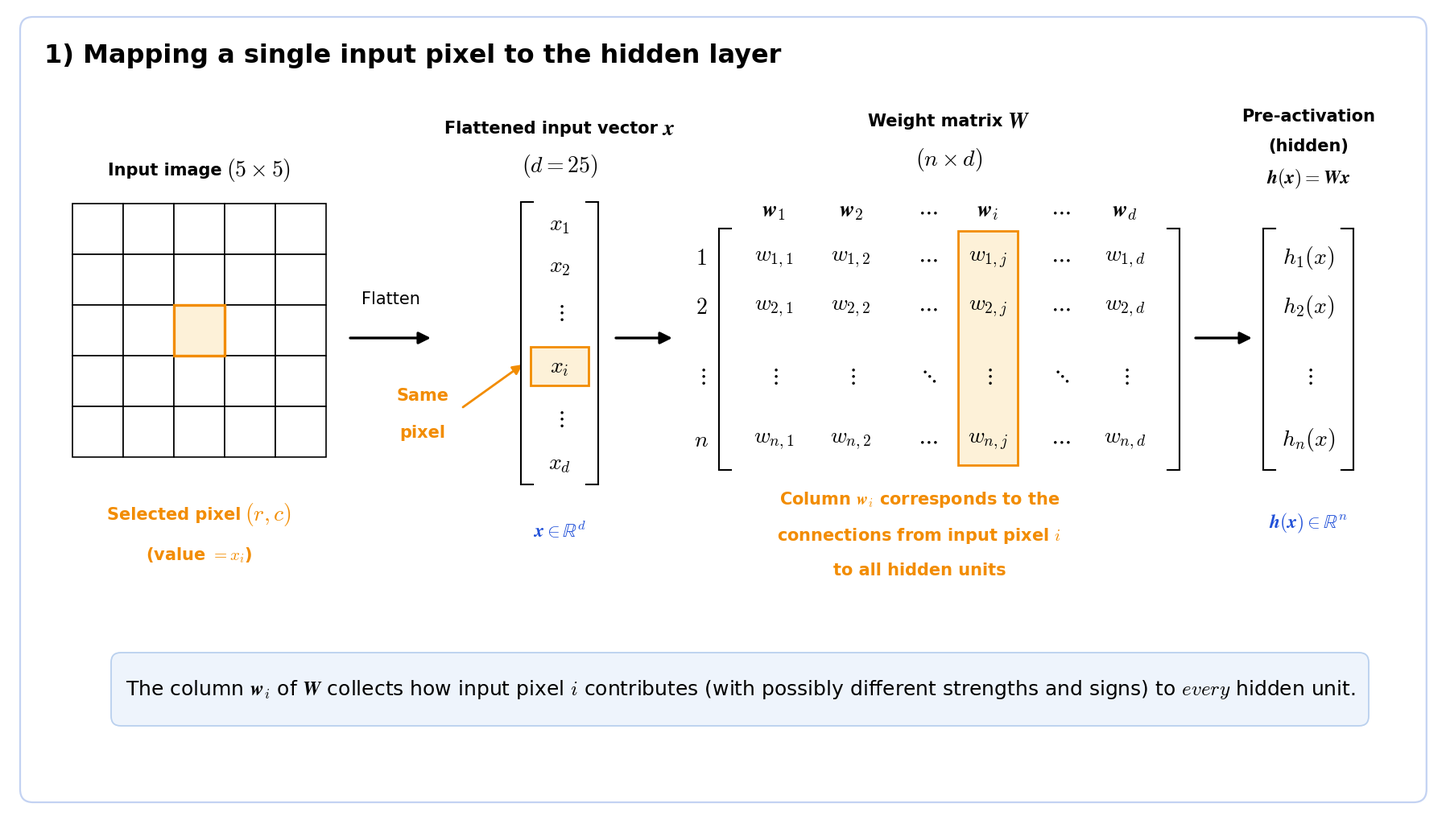

Recreate this plot in Python. (Note: this script raises an exception after producing the figure.)
"""
Recreation of the schematic

    "1) Mapping a single input pixel to the hidden layer"

Pure matplotlib -- no LaTeX installation required.
Canvas: 1 unit = 0.1 in in x and y; the output PNG has exactly the format of
the original figure (1672 x 941 px).
"""

import matplotlib
matplotlib.use("Agg")

import numpy as np
import matplotlib.pyplot as plt
from matplotlib.patches import Rectangle, FancyBboxPatch
from matplotlib.offsetbox import TextArea, HPacker, AnnotationBbox

# ----------------------------------------------------------------------
# Style / colours
# ----------------------------------------------------------------------
plt.rcParams.update({
    "font.family": "DejaVu Sans",
    "mathtext.fontset": "cm",
})

ORANGE   = "#f28c00"      # highlights and orange annotations
ORANGE_F = "#fdf1d8"      # light orange fill
BLUE     = "#1f4fd8"      # blue math annotations
FRAME    = "#c3d2f2"      # outer frame
BOX_FC   = "#eef4fc"      # caption box fill
BOX_EC   = "#b9d0ee"      # caption box edge

FS_TITLE, FS_HEAD, FS_TXT, FS_MATH = 23, 15, 15, 20

# ----------------------------------------------------------------------
# Canvas -- exact format of the original figure
# ----------------------------------------------------------------------
FIG_W_PX, FIG_H_PX = 1672, 941
FIG_W_IN = 17.768                       # 1 canvas unit = 0.1 in
DPI      = FIG_W_PX / FIG_W_IN          # -> 94.1
FIG_H_IN = FIG_H_PX / DPI
SCALE    = 1                            # 2 -> same format, twice the pixels

fig, ax = plt.subplots(figsize=(FIG_W_IN, FIG_H_IN))
W_UNITS = FIG_W_IN * 10.0               # 177.68
H_UNITS = FIG_H_IN * 10.0               # 100.0
ax.set_xlim(0, W_UNITS)
ax.set_ylim(0, H_UNITS)
ax.set_aspect("equal")
ax.axis("off")
fig.subplots_adjust(0, 0, 1, 1)

ax.add_patch(FancyBboxPatch((1.5, 1.2), W_UNITS - 3.0, H_UNITS - 2.4,
                            boxstyle="round,pad=0,rounding_size=1.6",
                            facecolor="white", edgecolor=FRAME, linewidth=1.6))


# ----------------------------------------------------------------------
# Helpers
# ----------------------------------------------------------------------
def empty_grid(x0, y_top, cell, n=5, lw=1.2):
    for r in range(n):
        for c in range(n):
            ax.add_patch(Rectangle((x0 + c * cell, y_top - (r + 1) * cell),
                                   cell, cell, facecolor="white",
                                   edgecolor="black", linewidth=lw))


def highlight(x, y, w, h, lw=2.4, color=ORANGE, fill=ORANGE_F):
    ax.add_patch(Rectangle((x, y), w, h, facecolor=fill, edgecolor="none",
                           zorder=3))
    ax.add_patch(Rectangle((x, y), w, h, facecolor="none", edgecolor=color,
                           linewidth=lw, zorder=4))


def bracket(xc, half_w, y_bot, y_top, lw=1.5, tick=1.5):
    """Tall square brackets [ ] centred at xc."""
    for x, s in ((xc - half_w, +1), (xc + half_w, -1)):
        ax.plot([x, x], [y_bot, y_top], color="black", lw=lw,
                solid_capstyle="butt", zorder=5)
        ax.plot([x, x + s * tick], [y_top, y_top], color="black", lw=lw, zorder=5)
        ax.plot([x, x + s * tick], [y_bot, y_bot], color="black", lw=lw, zorder=5)


def arrow(x0, y0, x1, y1, lw=2.4, color="black", scale=22):
    ax.annotate("", xy=(x1, y1), xytext=(x0, y0),
                arrowprops=dict(arrowstyle="-|>", color=color, lw=lw,
                                mutation_scale=scale, shrinkA=0, shrinkB=0))


def head_math(x, y, head, math, fs_head=FS_HEAD, fs_math=FS_MATH,
              color="black", weight="bold", sep=4):
    """Bold heading followed by a math symbol, centred at (x, y)."""
    parts = [TextArea(head, textprops=dict(fontsize=fs_head, fontweight=weight,
                                           color=color)),
             TextArea(math, textprops=dict(fontsize=fs_math, color=color))]
    ax.add_artist(AnnotationBbox(HPacker(children=parts, align="center",
                                         pad=0, sep=sep),
                                 (x, y), frameon=False,
                                 box_alignment=(0.5, 0.5), pad=0))


# ----------------------------------------------------------------------
# Title
# ----------------------------------------------------------------------
ax.text(4.5, 94.0, "1) Mapping a single input pixel to the hidden layer",
        fontsize=FS_TITLE, fontweight="bold", ha="left", va="center")

Y_MID = 58.9        # vertical centre of the pipeline

# ----------------------------------------------------------------------
# 1) Input image
# ----------------------------------------------------------------------
IMG_X0, IMG_CELL = 8.0, 6.3
IMG_TOP = 75.6
IMG_CX  = IMG_X0 + 2.5 * IMG_CELL
empty_grid(IMG_X0, IMG_TOP, IMG_CELL)

hx = IMG_X0 + 2 * IMG_CELL                    # selected pixel: centre cell
hy = IMG_TOP - 3 * IMG_CELL
highlight(hx, hy, IMG_CELL, IMG_CELL)

head_math(IMG_CX, 79.8, "Input image", r"$(5 \times 5)$")
head_math(IMG_CX, 37.0, "Selected pixel", "$(r, c)$", color=ORANGE)
ax.text(IMG_CX, 32.0, r"(value $= x_i$)", fontsize=FS_TXT, color=ORANGE,
        fontweight="bold", ha="center", va="center")

# ----------------------------------------------------------------------
# 2) Flatten arrow
# ----------------------------------------------------------------------
arrow(42.5, Y_MID, 52.5, Y_MID)
ax.text(47.5, 63.8, "Flatten", fontsize=FS_TXT, ha="center", va="center")

# ----------------------------------------------------------------------
# 3) Flattened input vector x
# ----------------------------------------------------------------------
XV_CX = 68.5
bracket(XV_CX, 4.8, 40.7, 75.8)
x_entries = ["$x_1$", "$x_2$", r"$\vdots$", "$x_i$", r"$\vdots$", "$x_d$"]
x_ys      = [73.1, 67.9, 62.2, 55.4, 49.0, 43.4]
highlight(XV_CX - 3.6, x_ys[3] - 2.4, 7.2, 4.8, lw=2.0)
for y, e in zip(x_ys, x_entries):
    ax.text(XV_CX, y, e, fontsize=20, ha="center", va="center", zorder=6)

head_math(XV_CX, 85.0, "Flattened input vector", r"$\boldsymbol{x}$")
ax.text(XV_CX, 80.3, "$(d = 25)$", fontsize=FS_MATH, ha="center", va="center")
ax.text(XV_CX, 35.0, r"$\boldsymbol{x} \in \mathbb{R}^d$", fontsize=17, color=BLUE,
        ha="center", va="center")

# "Same pixel" annotation
ax.text(51.5, 51.8, "Same", fontsize=FS_TXT, color=ORANGE, fontweight="bold",
        ha="center", va="center")
ax.text(51.5, 47.2, "pixel", fontsize=FS_TXT, color=ORANGE, fontweight="bold",
        ha="center", va="center")
arrow(56.5, 50.3, 63.9, 55.6, lw=2.0, color=ORANGE, scale=18)

# ----------------------------------------------------------------------
# 4) Weight matrix W
# ----------------------------------------------------------------------
arrow(75.5, Y_MID, 82.5, Y_MID)

W_XS = [95.1, 104.7, 114.2, 121.7, 130.7, 138.7]     # column centres
W_YS = [68.9, 62.8, 54.3, 46.3]                      # row centres
W_CX = 0.5 * (W_XS[0] + W_XS[-1])

bracket(W_CX, 28.6, 42.5, 72.5)

# highlighted column w_i
highlight(W_XS[3] - 3.7, 43.1, 7.4, 29.1, lw=2.0)

col_head = [r"$\boldsymbol{w}_1$", r"$\boldsymbol{w}_2$", r"$\cdots$",
            r"$\boldsymbol{w}_i$", r"$\cdots$", r"$\boldsymbol{w}_d$"]
for x, h in zip(W_XS, col_head):
    ax.text(x, 74.8, h, fontsize=20, ha="center", va="center")

row_head = ["$1$", "$2$", r"$\vdots$", "$n$"]
for y, h in zip(W_YS, row_head):
    ax.text(86.1, y, h, fontsize=20, ha="center", va="center")

rows = [["$w_{1,1}$", "$w_{1,2}$", r"$\cdots$", "$w_{1,j}$", r"$\cdots$", "$w_{1,d}$"],
        ["$w_{2,1}$", "$w_{2,2}$", r"$\cdots$", "$w_{2,j}$", r"$\cdots$", "$w_{2,d}$"],
        [r"$\vdots$",  r"$\vdots$", r"$\ddots$", r"$\vdots$", r"$\ddots$", r"$\vdots$"],
        ["$w_{n,1}$", "$w_{n,2}$", r"$\cdots$", "$w_{n,j}$", r"$\cdots$", "$w_{n,d}$"]]
for y, row in zip(W_YS, rows):
    for x, e in zip(W_XS, row):
        ax.text(x, y, e, fontsize=20, ha="center", va="center", zorder=6)

head_math(W_CX, 85.9, "Weight matrix", r"$\boldsymbol{W}$")
ax.text(W_CX, 81.1, r"$(n \times d)$", fontsize=FS_MATH, ha="center", va="center")

for y, line in zip([38.9, 34.4, 30.1],
                   [r"Column $\boldsymbol{w}_i$ corresponds to the",
                    r"connections from input pixel $i$",
                    r"to all hidden units"]):
    ax.text(113.2, y, line, fontsize=FS_TXT, color=ORANGE, fontweight="bold",
            ha="center", va="center")

# ----------------------------------------------------------------------
# 5) Pre-activation h(x)
# ----------------------------------------------------------------------
arrow(147.5, Y_MID, 154.5, Y_MID)

HV_CX = 161.5
bracket(HV_CX, 5.6, 42.5, 72.5)
for y, e in zip([68.9, 62.8, 54.3, 46.3],
                ["$h_1(x)$", "$h_2(x)$", r"$\vdots$", "$h_n(x)$"]):
    ax.text(HV_CX, y, e, fontsize=20, ha="center", va="center")

ax.text(HV_CX, 86.5, "Pre-activation", fontsize=FS_HEAD, fontweight="bold",
        ha="center", va="center")
ax.text(HV_CX, 82.8, "(hidden)", fontsize=FS_HEAD, fontweight="bold",
        ha="center", va="center")
ax.text(HV_CX, 78.8, r"$\boldsymbol{h}(\boldsymbol{x}) = \boldsymbol{W}\boldsymbol{x}$",
        fontsize=17, ha="center", va="center")
ax.text(HV_CX, 36.0, r"$\boldsymbol{h}(\boldsymbol{x}) \in \mathbb{R}^n$",
        fontsize=17, color=BLUE, ha="center", va="center")

# ----------------------------------------------------------------------
# 6) Caption box
# ----------------------------------------------------------------------
ax.add_patch(FancyBboxPatch((12.8, 10.7), 156.2, 9.1,
                            boxstyle="round,pad=0,rounding_size=1.2",
                            facecolor=BOX_FC, edgecolor=BOX_EC, linewidth=1.3))
ax.text(91.0, 15.3,
        r"The column $\boldsymbol{w}_i$ of $\boldsymbol{W}$ collects how input pixel $i$ "
        r"contributes (with possibly different strengths and signs) to "
        r"$\mathit{every}$ hidden unit.",
        fontsize=18, ha="center", va="center")

fig.savefig("explanation_figures/hidden_representations.png",
            dpi=DPI * SCALE, facecolor="white")

print("saved")
